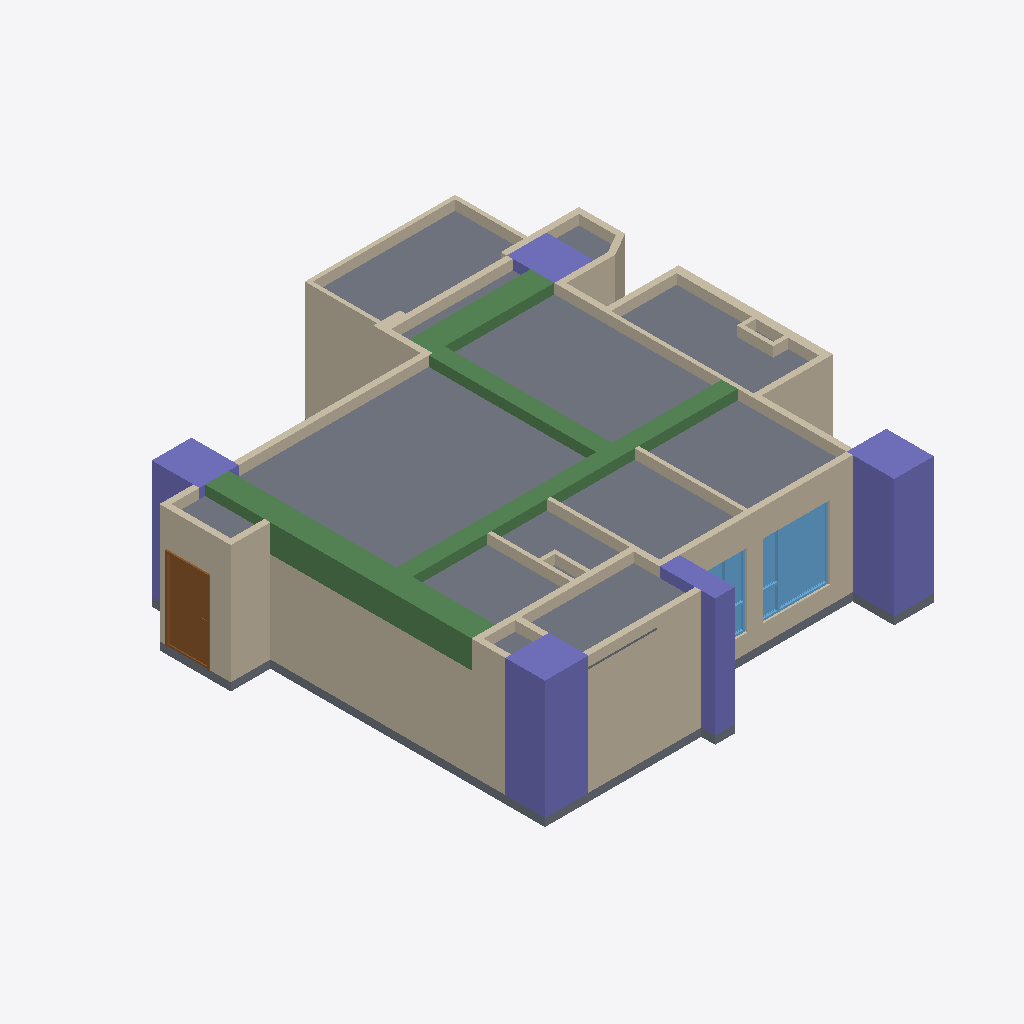
Isometric view of an IFC building model (IFC-SPF (STEP), schema IFC4, length unit metre), seen from the south-west, elements coloured by IFC class: 39 walls (beige), 5 columns (violet), 4 beams (green), 2 slabs (grey), 2 windows (light blue), 1 door (brown).
Extent 11.8 m × 12.1 m × 3.2 m (x, y, z). Storeys (1): 12FA3 at 0.00 m. Elements (81): 46 IfcWall, 8 IfcDoor, 8 IfcFurniture, 5 IfcBeam, 5 IfcColumn, 5 IfcWindow, 2 IfcCovering, 2 IfcSlab.

HEADER;
FILE_DESCRIPTION(('ViewDefinition[DesignTransferView]'),'2;1');
FILE_NAME('12FA3.ifc','2025-11-07T12:55:18+08:00',(''),(''),'IfcOpenShell 0.8.3-post1','Bonsai 0.8.3-post1','');
FILE_SCHEMA(('IFC4'));
ENDSEC;
DATA;
#1=IFCPROJECT('2$4BC6WY19OQc4OxriQsOn',$,'12FA3',$,$,$,$,(#14,#26),#9);
#31=IFCSITE('3705T637X8qOtakJdA4xN2',$,'Taiwan',$,$,#54,$,$,$,$,$,$,$,$);
#37=IFCBUILDING('0mLiPqGR91Yvh$vVMavZYi',$,'Anonymous',$,$,#60,$,$,$,$,$,$);
#43=IFCBUILDINGSTOREY('3nIzqPWHn7y8Z_qi4mxKaB',$,'12FA3',$,$,#66,$,$,$,$);
#6865=IFCSLAB('2VNlUEJBn48vD2lNgfOBWw',$,'Slab',$,$,#19657,#6876,$,$);
#6234=IFCBEAM('2o1CB$Fvn8aPR8lEfo192c',$,'Beam',$,$,#6542,#6246,$,$);
#4502=IFCCOLUMN('2qxTNGIpr22hBVaDUhYHsp',$,'Column',$,$,#4574,#4514,$,$);
#4693=IFCCOLUMN('05T2mctGf2UBLVN4PWCJ6Z',$,'Column',$,$,#4761,#4705,$,$);
#1387=IFCWALL('0mxpNCGcv58gPY0tWydWqQ',$,'Wall',$,$,#1448,#1398,$,$);
#1091=IFCWALL('2Di1cHIAX1p9L0M0sADbAX',$,'Wall',$,$,#1102,#1097,$,$);
#5129=IFCWALL('2ldDdAdqL7tR9ho1hgxWJE',$,'Wall',$,$,#5348,#5140,$,$);
#6495=IFCBEAM('16ahs_Be93ePZo3ke6iL4P',$,'Beam',$,$,#6731,#6507,$,$);
#1926=IFCWALL('1TCVedKKjFo9NQj6KdMhi3',$,'Wall',$,$,#15071,#1932,$,$);
#6813=IFCSLAB('1RnR8emsvDEuoN8HJL_tIt',$,'Slab',$,$,#6821,#6828,$,$);
#3380=IFCWALL('3o7tfl9$553OdIdu_03WUp',$,'Wall',$,$,#3568,#3386,$,$);
#1033=IFCWALL('3FRcIINBfDIvYXbR8CQMu1',$,'Wall',$,$,#2526,#1041,$,$);
#4602=IFCCOLUMN('16Y_KzSgn03BmQhWlSCMI3',$,'Column',$,$,#4642,#4614,$,$);
#15172=IFCWINDOW('2E72p_gZD0Dx$ZTu9JDlaz',$,'Window',$,$,#18954,#15181,$,1.85000002384186,1.70000004768372,$,.TRIPLE_PANEL_RIGHT.,$);
#6732=IFCBEAM('2Cc0PVBdD3aBqXlCCliYI3',$,'Beam',$,$,#6739,#6743,$,$);
#1344=IFCWALL('2oLL3GmqL8evGvOmTJidb3',$,'Wall',$,$,#1386,#1350,$,$);
#6457=IFCBEAM('2tcIhXutv4484Pez9kqPCE',$,'Beam',$,$,#6464,#6468,$,$);
#6943=IFCDOOR('1yCq1QA2bCSPwBaSD325eJ',$,'Door',$,$,#11168,#6952,$,2.09999990463257,1.10000002384186,$,.SINGLE_SWING_LEFT.,$);
#3924=IFCWALL('0awPjlMj93jfWDbHrFYQUJ',$,'Wall',$,$,#3935,#3930,$,$);
#4859=IFCCOLUMN('2pk9FWVE16cgrR73eRCCjD',$,'Column',$,$,#4866,#4870,$,$);
#4881=IFCWALL('38auEDS3LBDvEkMVkulLNp',$,'Wall',$,$,#4942,#4892,$,$);
#1145=IFCWALL('0Nga6dM3XFmQgxgy9ITg72',$,'Wall',$,$,#6403,#1151,$,$);
#3806=IFCWALL('28o9UqPcTAChlv7gswRyUd',$,'Wall',$,$,#3848,#3812,$,$);
#2419=IFCWALL('1PNU2oB1T38RN$BBWfi_e8',$,'Wall',$,$,#2462,#2426,$,$);
#2034=IFCWALL('3USmld5YH1bPptkUBxPqtK',$,'Wall',$,$,#2232,#2040,$,$);
#1474=IFCWALL('1zr_bumtX0ogfQGf1ngJgO',$,'Wall',$,$,#15092,#1480,$,$);
#3714=IFCWALL('2BE_q1Q2f6iglDy3QjkPRL',$,'Wall',$,$,#3725,#3720,$,$);
#1499=IFCWALL('0E4cqW3g5B7P7h0EP$pBZO',$,'Wall',$,$,#1826,#1505,$,$);
#4837=IFCCOLUMN('1OQniROvLAR8t61WVJcu_S',$,'Column',$,$,#4844,#4848,$,$);
#3355=IFCWALL('03m2TMaIr9rRplHTicGTWC',$,'Wall',$,$,#3628,#3361,$,$);
#4452=IFCWALL('1lB7ULJNbAzRd1IFxh9uQA',$,'Wall',$,$,#4463,#4458,$,$);
#1980=IFCWALL('0Gjz8a7Xb60gNNGvF2vE68',$,'Wall',$,$,#2285,#1986,$,$);
#4096=IFCWALL('21yWoYaG5FqQn8_Km66n9L',$,'Wall',$,$,#4181,#4102,$,$);
#2965=IFCWALL('2k4qfvKHX0tuix8CHeXrcg',$,'Wall',$,$,#3323,#2971,$,$);
#3962=IFCWALL('2MhPCmbDXAOfDdoMf1iy0G',$,'Wall',$,$,#4004,#3968,$,$);
#17898=IFCWALL('1gWXE2C4DFZulfzUqFNO9O',$,'Wall',$,$,#17959,#17909,$,$);
#15807=IFCWINDOW('19eqG0Dx94XuETLQimvGDX',$,'Window',$,$,#16362,#15816,$,1.85000002384186,1.5,$,.TRIPLE_PANEL_LEFT.,$);
#3865=IFCWALL('0I_Z8xoQH1lBjWGI5ef2TA',$,'Wall',$,$,#3907,#3871,$,$);
#2084=IFCWALL('1m8bBrjGDApeu8TmEH7WA9',$,'Wall',$,$,#2508,#2090,$,$);
#3752=IFCWALL('20ulE$Me9DYwGO_fO8JIDQ',$,'Wall',$,$,#3763,#3758,$,$);
#3329=IFCWALL('32fqJV_TT4tQoDUTyMlSWf',$,'Wall',$,$,#3610,#3336,$,$);
#2365=IFCWALL('1HuV0CrF150guZgIUdhnBM',$,'Wall',$,$,#2376,#2371,$,$);
#2661=IFCWALL('3lFU_Ia9D5vQ16NEIgxsyd',$,'Wall',$,$,#3275,#2667,$,$);
#2990=IFCWALL('08R4PsgIbC3e$Dxk4VdZsB',$,'Wall',$,$,#3328,#2996,$,$);
#3015=IFCWALL('0rfU$sDjTCC81N04TWCpEW',$,'Wall',$,$,#3257,#3021,$,$);
#5922=IFCWALL('31IClRwfL8YRqIqJOMq0Kp',$,'Wall',$,$,#6145,#5928,$,$);
#3629=IFCWALL('3tuJrdrYzFpuDA4dPDKvZI',$,'Wall',$,$,#3713,#3635,$,$);
#1237=IFCWALL('1fkolu7EfA087KzDnWqfko',$,'Wall',$,$,#1298,#1243,$,$);
#5740=IFCWALL('02fBIY1R50l8yg4MnYSDfG',$,'Wall',$,$,#5896,#5746,$,$);
#1183=IFCWALL('0oxVj$5G190wDllg0JJef0',$,'Wall',$,$,#2531,#1189,$,$);
#5947=IFCWALL('0UVtWfODP3VAFN_woGN4FD',$,'Wall',$,$,#6103,#5953,$,$);
#5715=IFCWALL('2qCQPRiG15HBk8d00iSqwz',$,'Wall',$,$,#5859,#5721,$,$);
#5897=IFCWALL('3q4_iB4vTCnwwvwjarpMVS',$,'Wall',$,$,#6126,#5903,$,$);
ENDSEC;